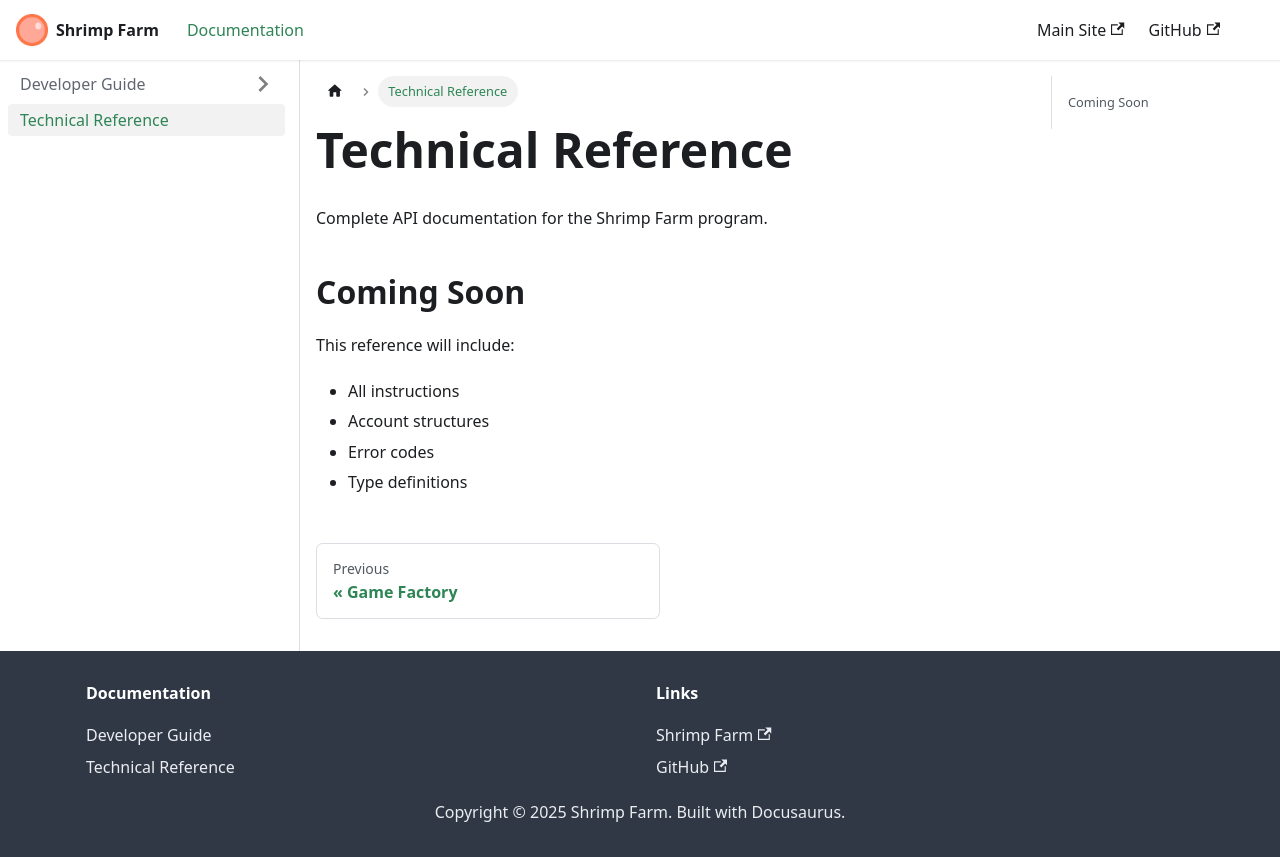

repository: mr-fahrenheit/shrimp-farm-docs · page: reference/index.html · generator: docusaurus

---
sidebar_position: 2
---

# Technical Reference

Complete API documentation for the Shrimp Farm program.

## Coming Soon

This reference will include:
- All instructions
- Account structures
- Error codes
- Type definitions
